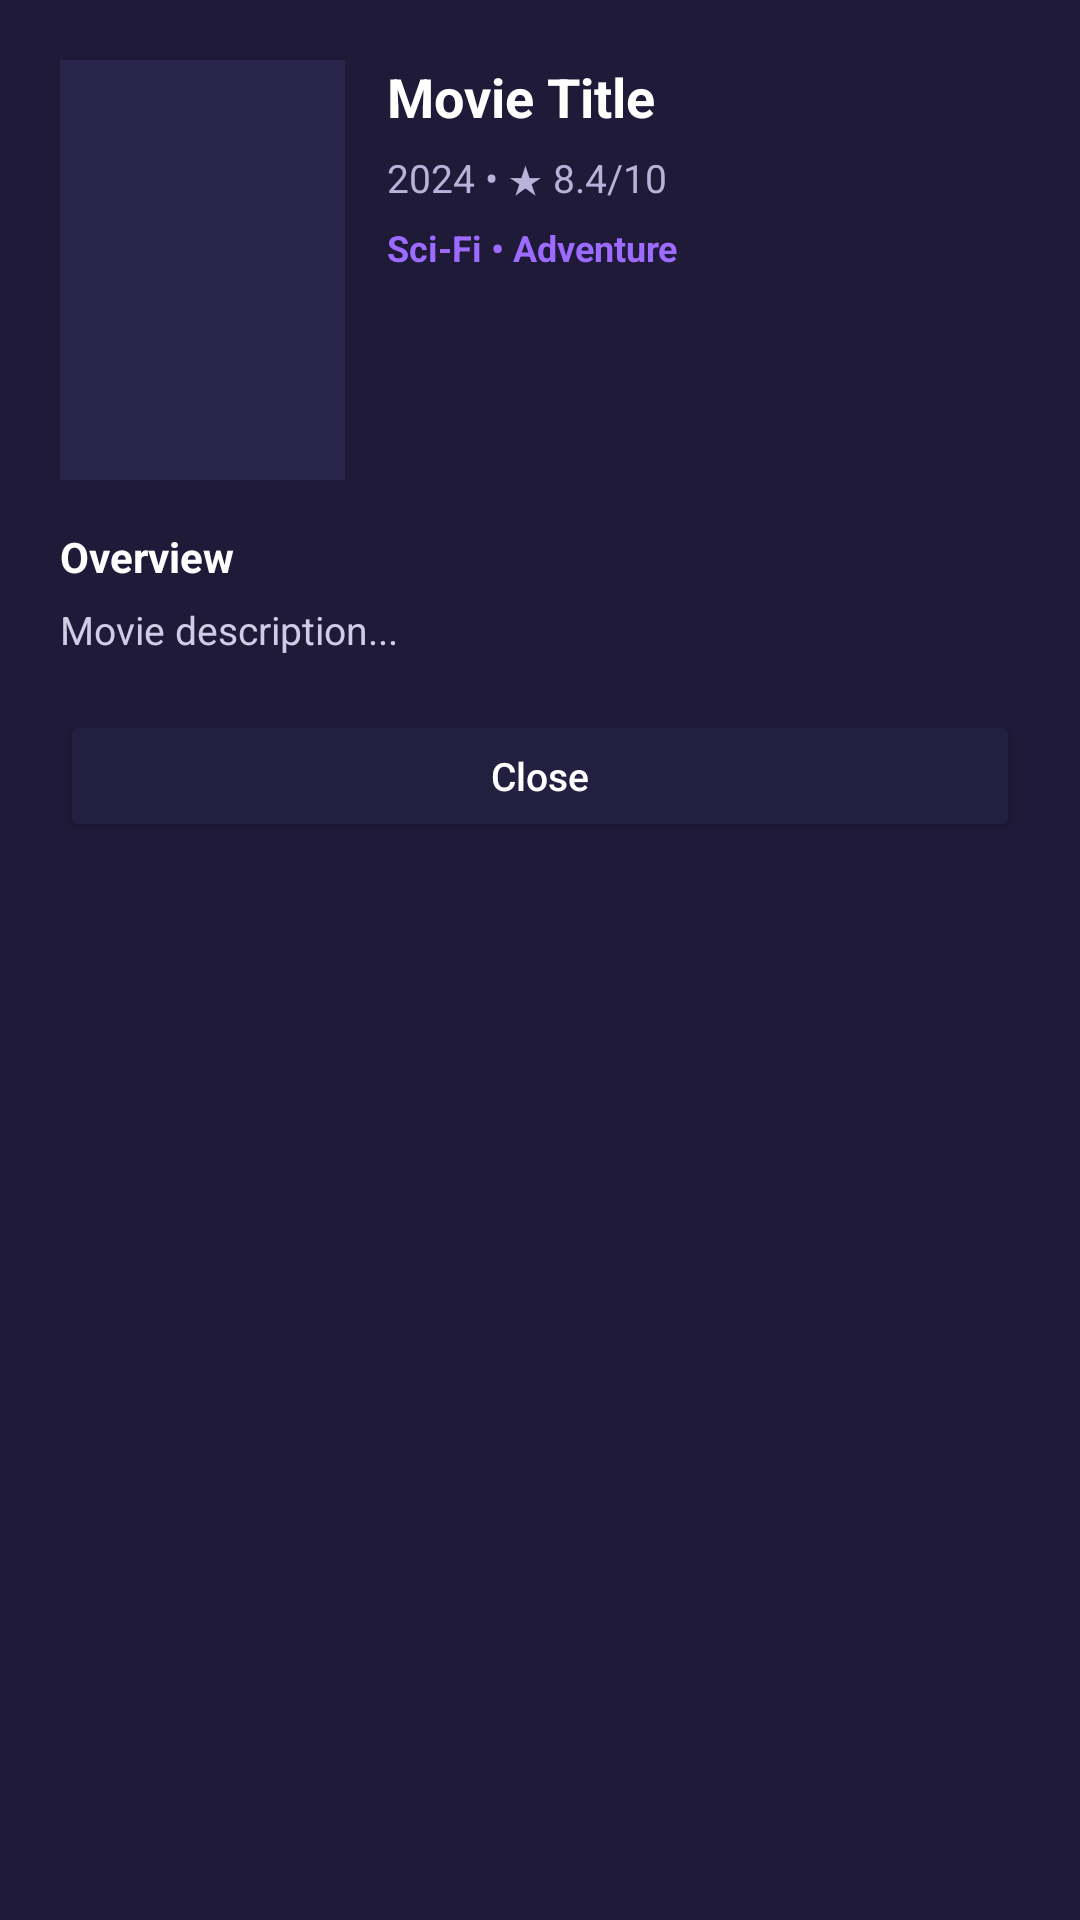

This screen was rendered from an Android layout file. Write that file and the resources it references.
<!-- AndroidManifest.xml: application theme Theme.MPv4 -->
<!-- res/layout/dialog_movie_details.xml -->
<?xml version="1.0" encoding="utf-8"?>
<LinearLayout xmlns:android="http://schemas.android.com/apk/res/android"
    android:layout_width="match_parent"
    android:layout_height="wrap_content"
    android:background="#1E1A38"
    android:orientation="vertical"
    android:padding="20dp">

    <LinearLayout
        android:layout_width="match_parent"
        android:layout_height="wrap_content"
        android:orientation="horizontal">

        <ImageView
            android:id="@+id/ivDialogPoster"
            android:layout_width="95dp"
            android:layout_height="140dp"
            android:background="#2A254B"
            android:scaleType="centerCrop" />

        <LinearLayout
            android:layout_width="0dp"
            android:layout_height="wrap_content"
            android:layout_marginStart="14dp"
            android:layout_weight="1"
            android:orientation="vertical">

            <TextView
                android:id="@+id/tvDialogTitle"
                android:layout_width="wrap_content"
                android:layout_height="wrap_content"
                android:text="Movie Title"
                android:textColor="@android:color/white"
                android:textSize="18sp"
                android:textStyle="bold" />

            <TextView
                android:id="@+id/tvDialogMeta"
                android:layout_width="wrap_content"
                android:layout_height="wrap_content"
                android:layout_marginTop="6dp"
                android:text="2024 • ★ 8.4/10"
                android:textColor="#B8B2D8"
                android:textSize="13sp" />

            <TextView
                android:id="@+id/tvDialogGenres"
                android:layout_width="wrap_content"
                android:layout_height="wrap_content"
                android:layout_marginTop="6dp"
                android:text="Sci-Fi • Adventure"
                android:textColor="#9D6BFF"
                android:textSize="12sp"
                android:textStyle="bold" />
        </LinearLayout>
    </LinearLayout>

    <TextView
        android:layout_width="wrap_content"
        android:layout_height="wrap_content"
        android:layout_marginTop="16dp"
        android:text="Overview"
        android:textColor="@android:color/white"
        android:textSize="14sp"
        android:textStyle="bold" />

    <ScrollView
        android:layout_width="match_parent"
        android:layout_height="wrap_content"
        android:layout_marginTop="6dp"
        android:maxHeight="150dp">

        <TextView
            android:id="@+id/tvDialogOverview"
            android:layout_width="match_parent"
            android:layout_height="wrap_content"
            android:lineSpacingExtra="3dp"
            android:text="Movie description..."
            android:textColor="#D0CCE3"
            android:textSize="13sp" />
    </ScrollView>

    <Button
        android:id="@+id/btnDialogClose"
        android:layout_width="match_parent"
        android:layout_height="44dp"
        android:layout_marginTop="18dp"
        android:backgroundTint="#231F41"
        android:text="Close"
        android:textAllCaps="false"
        android:textColor="@android:color/white"
        android:textSize="13sp" />

</LinearLayout>
<!-- resources referenced by this layout -->
<resources>
  <style name="Theme.MPv4" parent="Base.Theme.MPv4" />
  <style name="Base.Theme.MPv4" parent="Theme.Material3.DayNight.NoActionBar">
          
          
      </style>
</resources>
